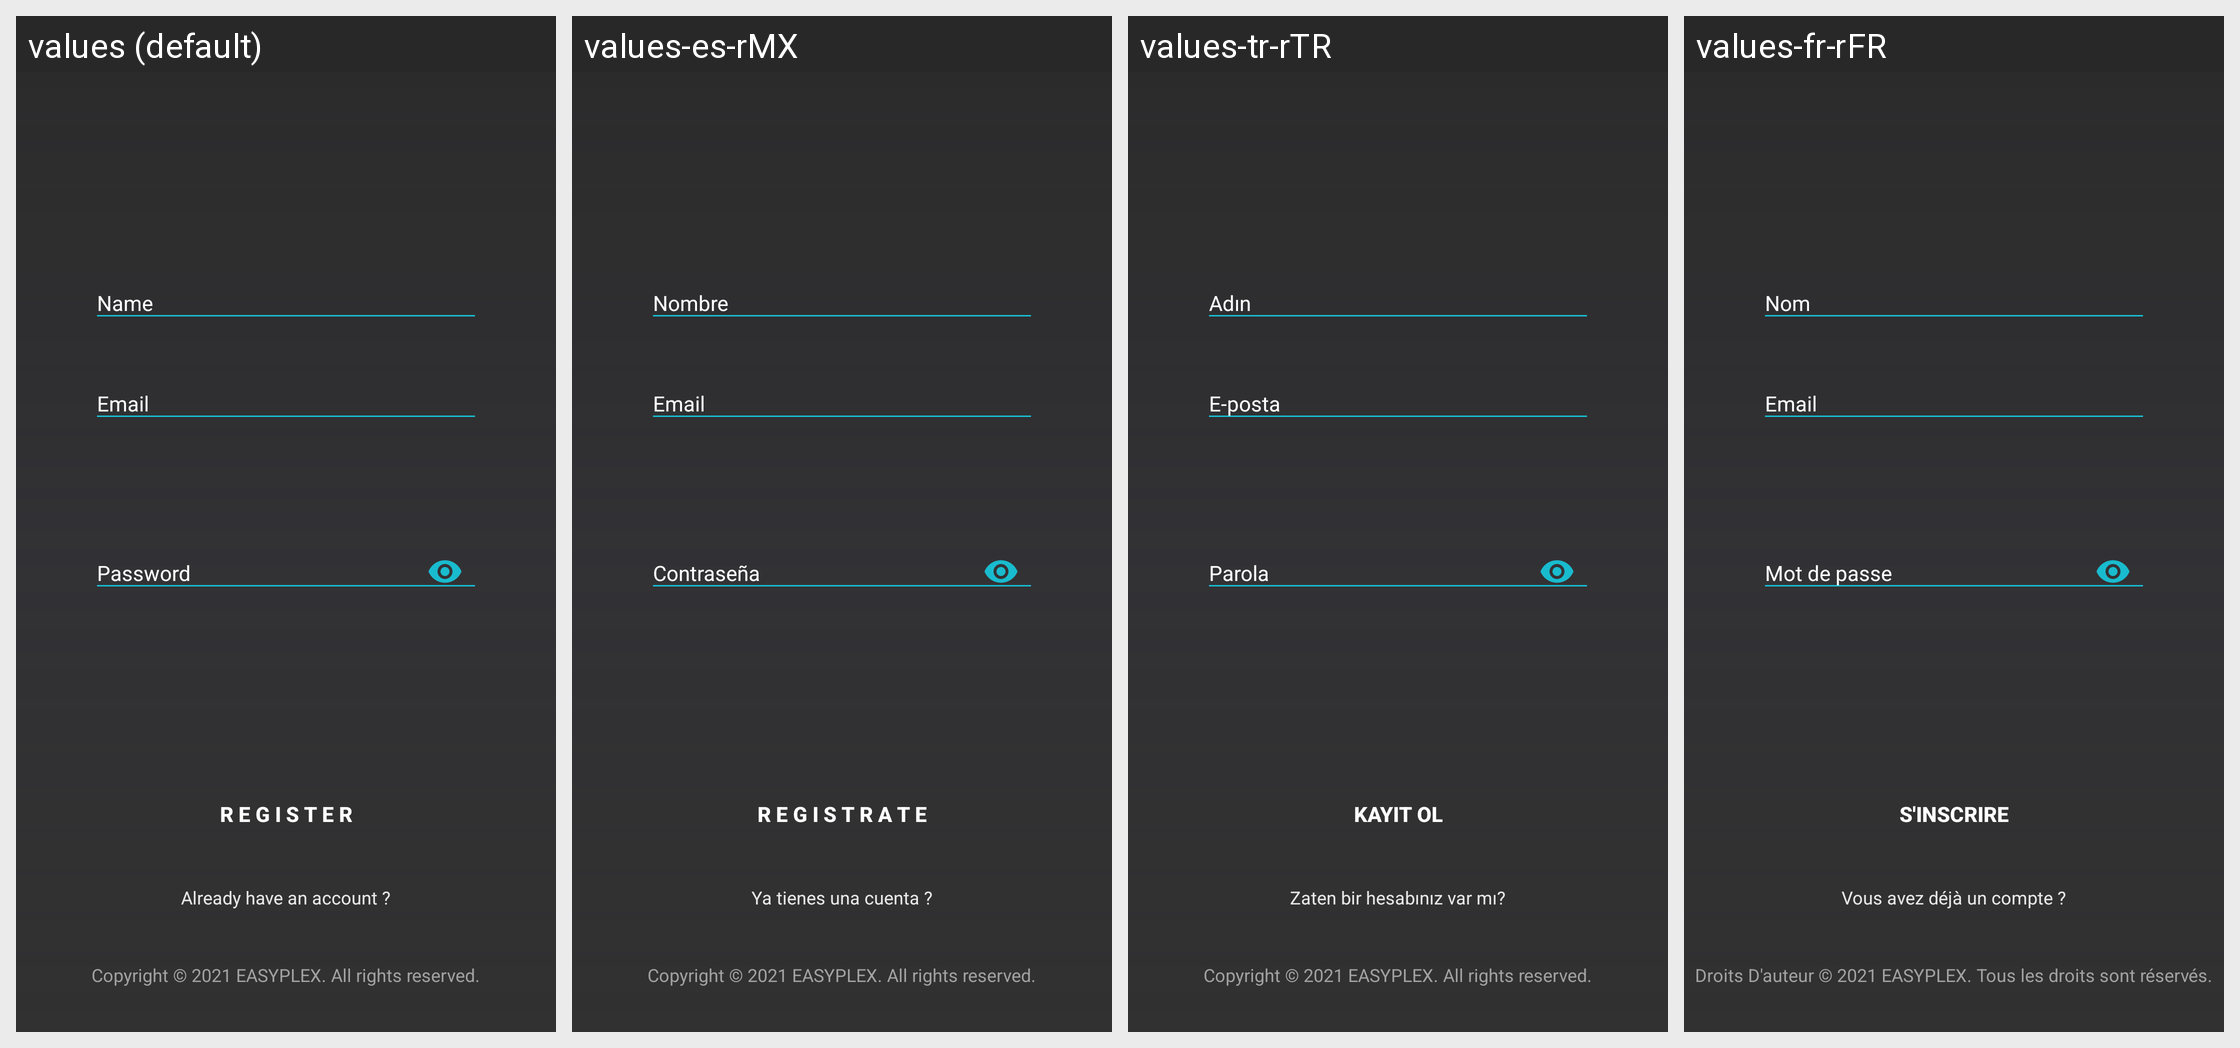

The same Android screen rendered under several of its app's locales, left to right. List the strings drawn on it with the default value and each locale's translation.
Android screen res/layout/activity_signup.xml rendered under 4 locales, left to right: values (default), values-es-rMX, values-tr-rTR, values-fr-rFR. Device: Nexus 5 (rendered at 1080×1920; each locale shown at half size, 540×960, under a caption strip naming it); theme AppTheme.
Other locales in the repository, not shown: values-pt-rBR, values-pt-rPT, values-sr-rRS.
Strings drawn on this screen, with the default value and each locale's value (text and hints the layout hard-codes, and strings that could not be matched under every locale, appear in the picture but are not listed):

name
  values: Name
  values-es-rMX: Nombre
  values-tr-rTR: Adın
  values-fr-rFR: Nom

email
  values: Email
  values-es-rMX: Email
  values-tr-rTR: E-posta
  values-fr-rFR: Email

password
  values: Password
  values-es-rMX: Contraseña
  values-tr-rTR: Parola
  values-fr-rFR: Mot de passe

register
  values: R E G I S T E R
  values-es-rMX: R E G I S T R A T E
  values-tr-rTR: KAYIT OL
  values-fr-rFR: S'INSCRIRE

already_have_an_account
  values: Already have an account ?
  values-es-rMX: Ya tienes una cuenta ?
  values-tr-rTR: Zaten bir hesabınız var mı?
  values-fr-rFR: Vous avez déjà un compte ?

copyright
  values: Copyright © 2021 EASYPLEX. All rights reserved.
  values-es-rMX: Copyright © 2021 EASYPLEX. All rights reserved.
  values-tr-rTR: Copyright © 2021 EASYPLEX. All rights reserved.
  values-fr-rFR: Droits D'auteur © 2021 EASYPLEX. Tous les droits sont réservés.
